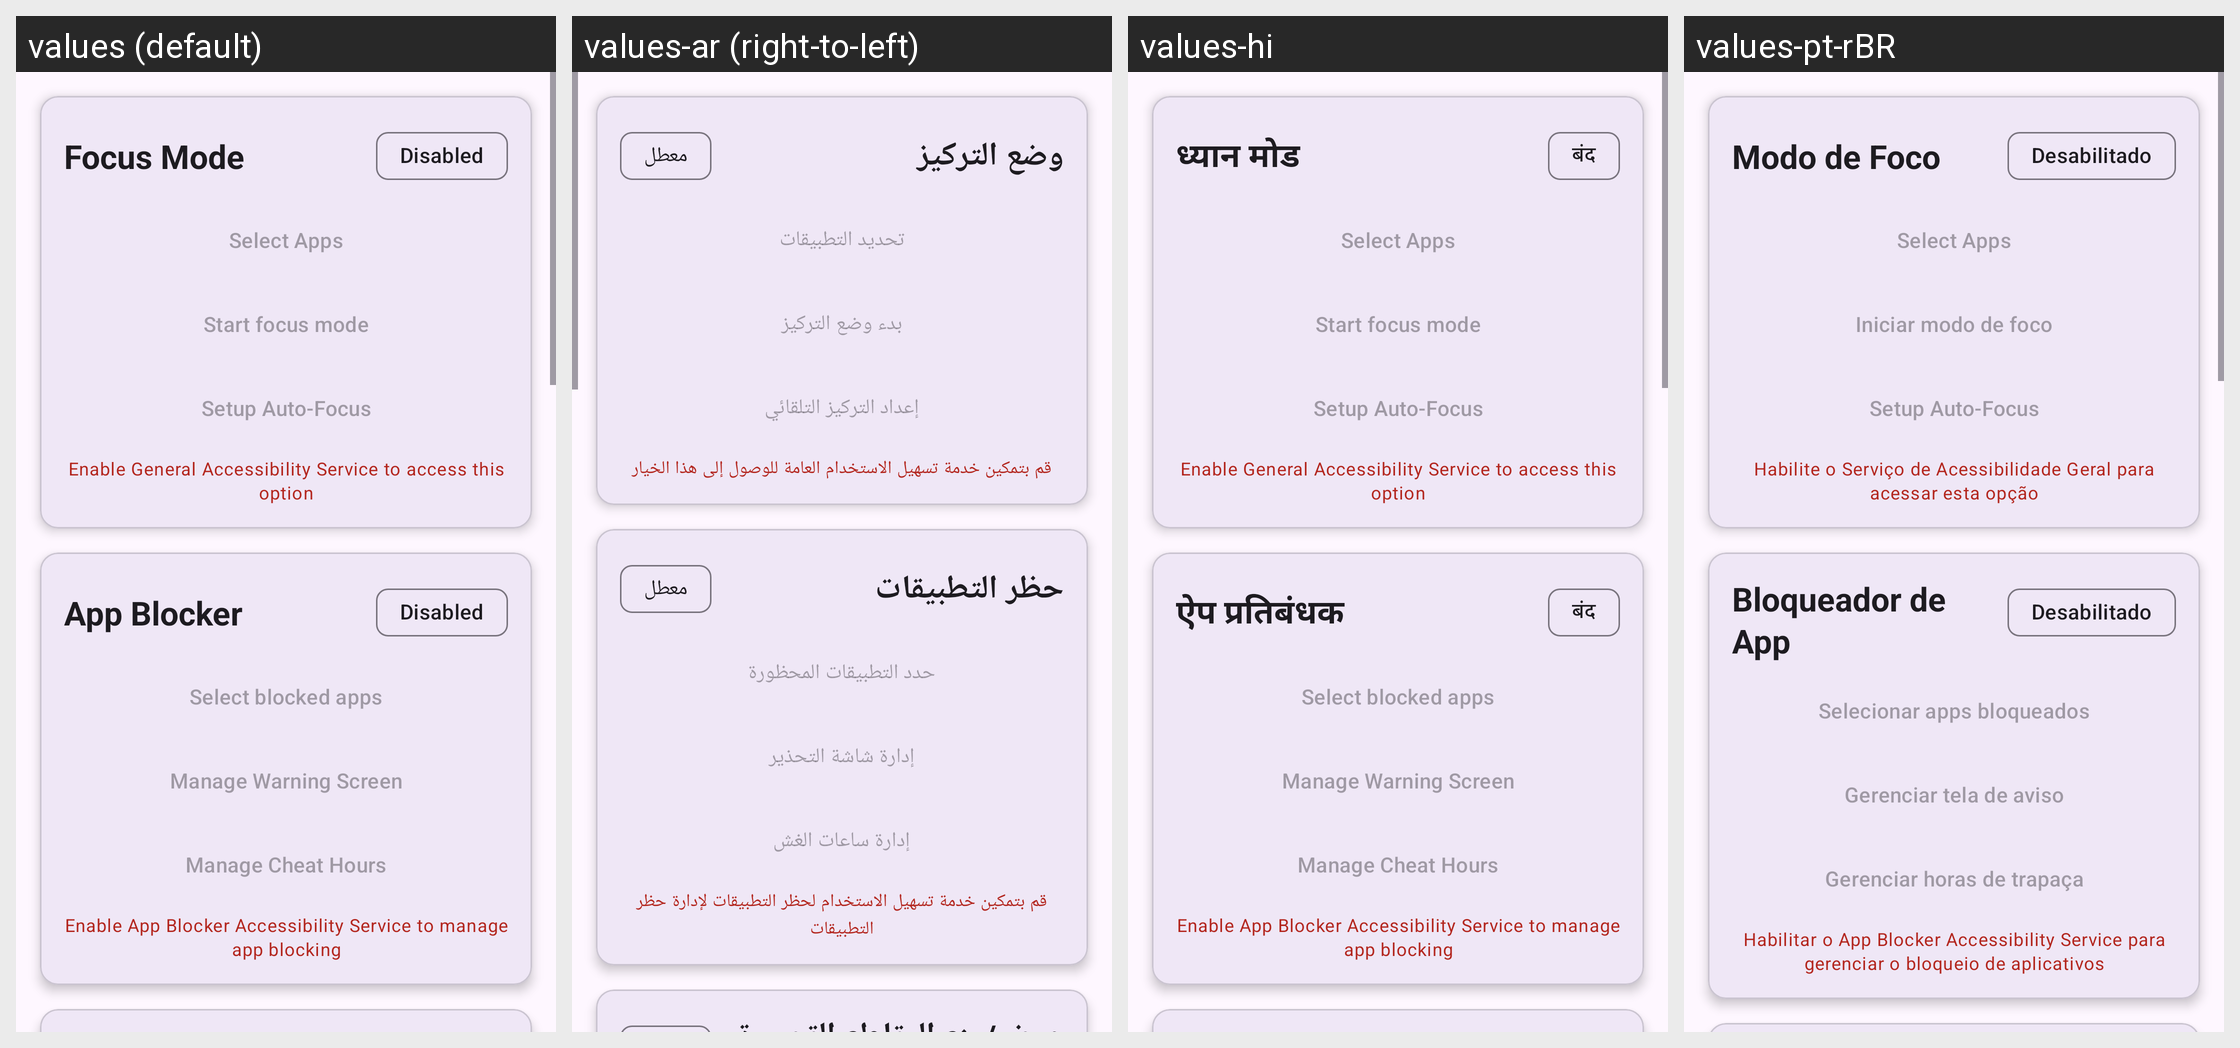

The same Android screen rendered under several of its app's locales, left to right. List the strings drawn on it with the default value and each locale's translation.
Android screen res/layout/activity_main.xml rendered under 4 locales, left to right: values (default), values-ar (right-to-left), values-hi, values-pt-rBR. Device: Nexus 5 (rendered at 1080×1920; each locale shown at half size, 540×960, under a caption strip naming it); theme Theme.DigiPaws.
Other locales in the repository, not shown: values-de, values-fa, values-fr.
Strings drawn on this screen, with the default value and each locale's value (text and hints the layout hard-codes, and strings that could not be matched under every locale, appear in the picture but are not listed):

focus_mode
  values: Focus Mode
  values-ar: وضع التركيز
  values-hi: ध्यान मोड
  values-pt-rBR: Modo de Foco

disabled
  values: Disabled
  values-ar: معطل
  values-hi: बंद
  values-pt-rBR: Desabilitado

select_apps
  values: Select Apps
  values-ar: تحديد التطبيقات
  values-hi: Select Apps  [not translated; the default value is used]
  values-pt-rBR: Select Apps  [not translated; the default value is used]

start_focus_mode
  values: Start focus mode
  values-ar: بدء وضع التركيز
  values-hi: Start focus mode  [not translated; the default value is used]
  values-pt-rBR: Iniciar modo de foco

setup_auto_focus
  values: Setup Auto-Focus
  values-ar: إعداد التركيز التلقائي
  values-hi: Setup Auto-Focus  [not translated; the default value is used]
  values-pt-rBR: Setup Auto-Focus  [not translated; the default value is used]

warning_general_settings
  values: Enable General Accessibility Service to access this option
  values-ar: قم بتمكين خدمة تسهيل الاستخدام العامة للوصول إلى هذا الخيار
  values-hi: Enable General Accessibility Service to access this option  [not translated; the default value is used]
  values-pt-rBR: Habilite o Serviço de Acessibilidade Geral para acessar esta opção

app_blocker
  values: App Blocker
  values-ar: حظر التطبيقات
  values-hi: ऐप प्रतिबंधक
  values-pt-rBR: Bloqueador de App

select_blocked_apps
  values: Select blocked apps
  values-ar: حدد التطبيقات المحظورة
  values-hi: Select blocked apps  [not translated; the default value is used]
  values-pt-rBR: Selecionar apps bloqueados

manage_warning_screen
  values: Manage Warning Screen
  values-ar: إدارة شاشة التحذير
  values-hi: Manage Warning Screen  [not translated; the default value is used]
  values-pt-rBR: Gerenciar tela de aviso

manage_cheat_hours
  values: Manage Cheat Hours
  values-ar: إدارة ساعات الغش
  values-hi: Manage Cheat Hours  [not translated; the default value is used]
  values-pt-rBR: Gerenciar horas de trapaça

warning_app_blocker_settings
  values: Enable App Blocker Accessibility Service to manage app blocking
  values-ar: قم بتمكين خدمة تسهيل الاستخدام لحظر التطبيقات لإدارة حظر التطبيقات
  values-hi: Enable App Blocker Accessibility Service to manage app blocking  [not translated; the default value is used]
  values-pt-rBR: Habilitar o App Blocker Accessibility Service para gerenciar o bloqueio de aplicativos
